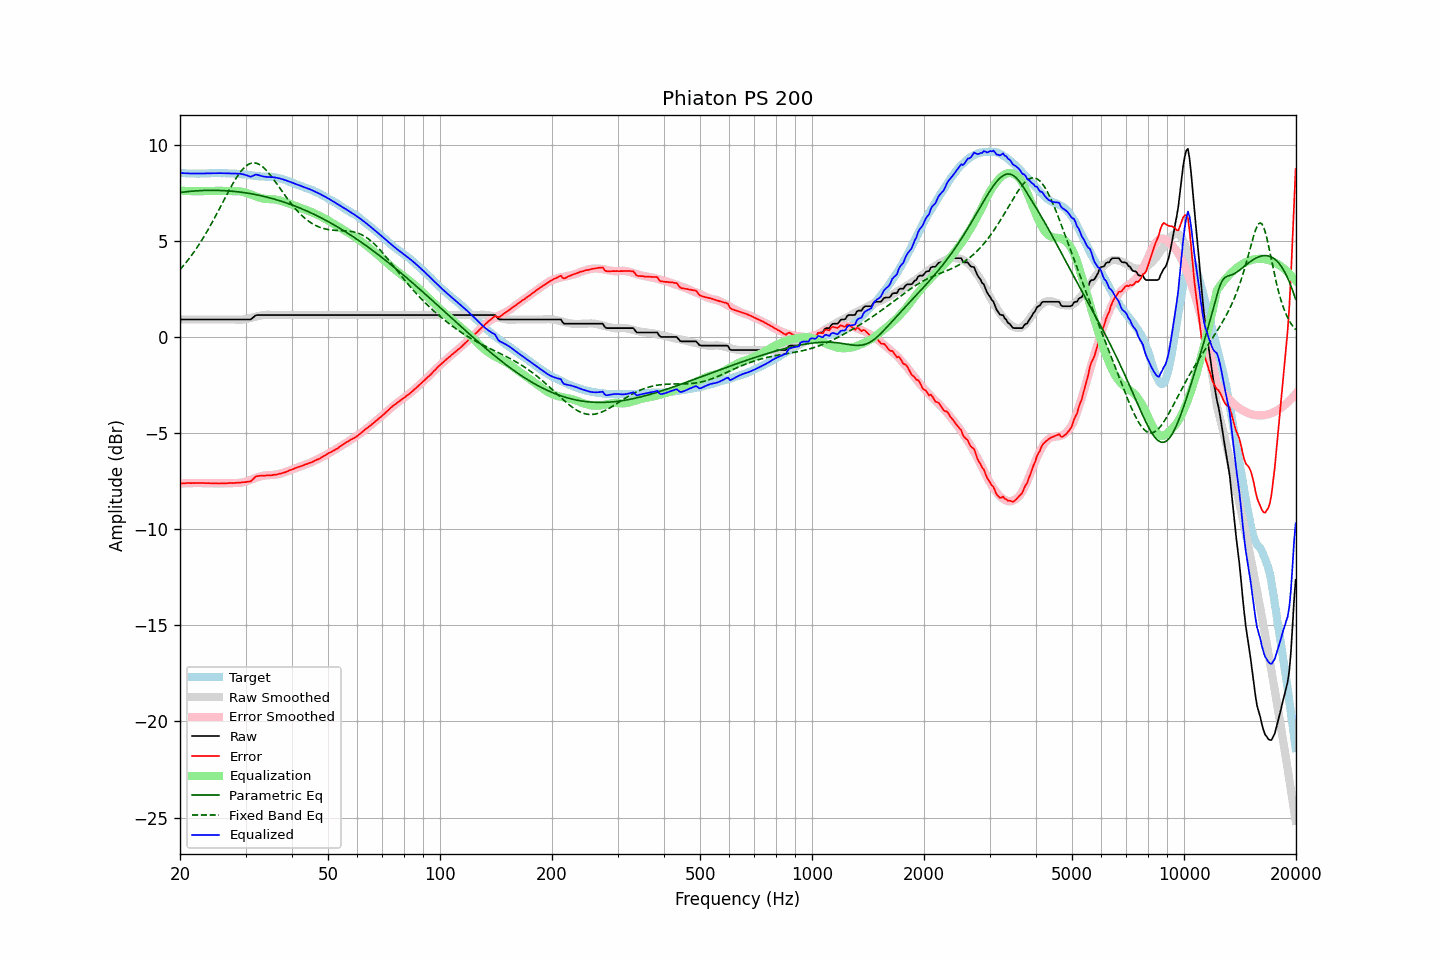

Values plotted in this chart, from the file beside it:
frequency, raw, error, smoothed, error_smoothed, equalization, parametric_eq, fixed_band_eq, equalized_raw, equalized_smoothed, target
20.00, 0.92, -7.63, 0.92, -7.62, 7.62, 7.53, 3.51, 8.54, 8.54, 8.54
20.20, 0.92, -7.62, 0.92, -7.62, 7.62, 7.54, 3.60, 8.53, 8.53, 8.53
20.40, 0.92, -7.61, 0.92, -7.61, 7.61, 7.55, 3.70, 8.53, 8.53, 8.53
20.61, 0.92, -7.61, 0.92, -7.61, 7.61, 7.56, 3.80, 8.53, 8.53, 8.53
20.81, 0.92, -7.59, 0.92, -7.60, 7.60, 7.57, 3.90, 8.52, 8.52, 8.51
21.02, 0.92, -7.59, 0.92, -7.60, 7.60, 7.57, 4.01, 8.52, 8.52, 8.51
21.23, 0.92, -7.59, 0.92, -7.60, 7.60, 7.58, 4.12, 8.52, 8.52, 8.51
21.44, 0.92, -7.60, 0.92, -7.59, 7.59, 7.59, 4.23, 8.51, 8.51, 8.52
21.66, 0.92, -7.59, 0.92, -7.59, 7.59, 7.60, 4.35, 8.51, 8.51, 8.51
21.87, 0.92, -7.60, 0.92, -7.59, 7.59, 7.60, 4.46, 8.51, 8.51, 8.52
22.09, 0.92, -7.59, 0.92, -7.59, 7.59, 7.61, 4.59, 8.51, 8.51, 8.51
22.31, 0.92, -7.60, 0.92, -7.59, 7.59, 7.62, 4.71, 8.51, 8.51, 8.51
22.54, 0.92, -7.59, 0.92, -7.59, 7.59, 7.62, 4.84, 8.51, 8.51, 8.50
22.76, 0.92, -7.59, 0.92, -7.59, 7.59, 7.62, 4.97, 8.51, 8.51, 8.51
22.99, 0.92, -7.59, 0.92, -7.59, 7.59, 7.63, 5.10, 8.51, 8.51, 8.51
23.22, 0.92, -7.59, 0.92, -7.60, 7.60, 7.63, 5.24, 8.52, 8.52, 8.51
23.45, 0.92, -7.60, 0.92, -7.60, 7.60, 7.63, 5.38, 8.52, 8.52, 8.52
23.69, 0.92, -7.60, 0.92, -7.60, 7.60, 7.64, 5.52, 8.52, 8.52, 8.52
23.92, 0.92, -7.60, 0.92, -7.60, 7.60, 7.64, 5.67, 8.52, 8.52, 8.52
24.16, 0.92, -7.61, 0.92, -7.61, 7.61, 7.64, 5.82, 8.52, 8.52, 8.52
24.40, 0.92, -7.61, 0.92, -7.61, 7.61, 7.64, 5.97, 8.53, 8.53, 8.53
24.65, 0.92, -7.61, 0.92, -7.61, 7.61, 7.64, 6.12, 8.53, 8.53, 8.53
24.89, 0.92, -7.61, 0.92, -7.61, 7.61, 7.64, 6.28, 8.53, 8.53, 8.53
25.14, 0.92, -7.61, 0.92, -7.61, 7.61, 7.63, 6.44, 8.53, 8.53, 8.53
25.39, 0.92, -7.62, 0.92, -7.61, 7.61, 7.63, 6.59, 8.53, 8.53, 8.54
25.65, 0.92, -7.62, 0.92, -7.61, 7.61, 7.63, 6.75, 8.53, 8.53, 8.53
25.91, 0.92, -7.60, 0.92, -7.61, 7.61, 7.63, 6.91, 8.53, 8.53, 8.52
26.16, 0.92, -7.61, 0.92, -7.61, 7.61, 7.62, 7.08, 8.53, 8.53, 8.53
26.43, 0.92, -7.61, 0.92, -7.61, 7.61, 7.62, 7.24, 8.53, 8.53, 8.53
26.69, 0.92, -7.61, 0.92, -7.61, 7.61, 7.61, 7.39, 8.52, 8.52, 8.53
26.96, 0.92, -7.60, 0.92, -7.60, 7.60, 7.61, 7.55, 8.52, 8.52, 8.51
27.23, 0.92, -7.59, 0.92, -7.60, 7.60, 7.60, 7.71, 8.52, 8.52, 8.51
27.50, 0.92, -7.59, 0.92, -7.60, 7.60, 7.59, 7.86, 8.51, 8.51, 8.51
27.77, 0.92, -7.60, 0.92, -7.59, 7.59, 7.59, 8.00, 8.51, 8.51, 8.52
28.05, 0.92, -7.59, 0.91, -7.59, 7.59, 7.58, 8.15, 8.51, 8.51, 8.50
28.33, 0.92, -7.58, 0.91, -7.59, 7.59, 7.57, 8.28, 8.51, 8.50, 8.50
28.62, 0.92, -7.57, 0.90, -7.59, 7.59, 7.56, 8.41, 8.51, 8.49, 8.49
28.90, 0.92, -7.58, 0.90, -7.59, 7.59, 7.55, 8.53, 8.50, 8.49, 8.50
29.19, 0.92, -7.56, 0.91, -7.57, 7.57, 7.54, 8.64, 8.49, 8.48, 8.48
29.48, 0.92, -7.55, 0.91, -7.56, 7.56, 7.53, 8.73, 8.48, 8.47, 8.47
29.78, 0.92, -7.55, 0.92, -7.54, 7.54, 7.52, 8.82, 8.46, 8.46, 8.47
30.08, 0.92, -7.54, 0.94, -7.51, 7.51, 7.50, 8.90, 8.43, 8.45, 8.46
30.38, 0.92, -7.52, 0.96, -7.49, 7.49, 7.49, 8.96, 8.40, 8.44, 8.44
30.68, 0.92, -7.52, 0.98, -7.46, 7.46, 7.48, 9.01, 8.37, 8.43, 8.43
30.99, 0.92, -7.50, 1.00, -7.42, 7.42, 7.46, 9.04, 8.34, 8.42, 8.42
31.30, 0.99, -7.42, 1.02, -7.39, 7.39, 7.45, 9.06, 8.38, 8.41, 8.41
31.61, 1.06, -7.34, 1.04, -7.36, 7.36, 7.43, 9.06, 8.42, 8.40, 8.40
31.93, 1.13, -7.25, 1.06, -7.33, 7.33, 7.42, 9.06, 8.46, 8.39, 8.38
32.24, 1.15, -7.24, 1.08, -7.30, 7.30, 7.40, 9.03, 8.45, 8.38, 8.38
32.57, 1.15, -7.22, 1.10, -7.27, 7.27, 7.38, 9.00, 8.42, 8.38, 8.37
32.89, 1.15, -7.22, 1.12, -7.25, 7.25, 7.36, 8.95, 8.40, 8.37, 8.36
33.22, 1.15, -7.21, 1.14, -7.23, 7.23, 7.34, 8.89, 8.38, 8.36, 8.36
33.55, 1.15, -7.21, 1.15, -7.21, 7.21, 7.33, 8.82, 8.36, 8.36, 8.35
33.89, 1.15, -7.21, 1.16, -7.20, 7.20, 7.31, 8.74, 8.34, 8.36, 8.36
34.23, 1.15, -7.19, 1.16, -7.18, 7.18, 7.28, 8.65, 8.33, 8.35, 8.34
34.57, 1.15, -7.20, 1.16, -7.18, 7.18, 7.26, 8.56, 8.33, 8.34, 8.35
34.92, 1.15, -7.19, 1.16, -7.18, 7.18, 7.24, 8.45, 8.33, 8.34, 8.34
35.27, 1.15, -7.20, 1.15, -7.18, 7.18, 7.22, 8.35, 8.32, 8.33, 8.34
35.62, 1.15, -7.17, 1.15, -7.17, 7.17, 7.20, 8.23, 8.32, 8.32, 8.32
35.97, 1.15, -7.16, 1.15, -7.16, 7.16, 7.17, 8.12, 8.31, 8.31, 8.31
... 635 more rows
